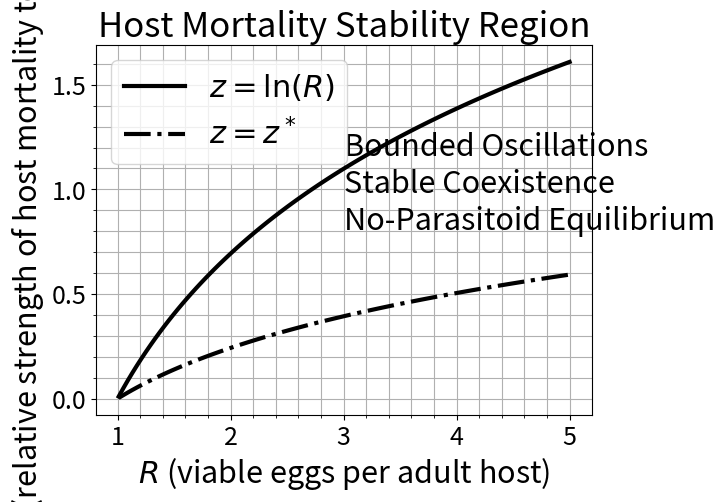

This chart was generated by the following Python code:
"""
%% The Mathematics of Host-Parsitoid Population Dynamics:
% This file provides the stability region in (R,z) space for the host
% mortality semi-discrete model. 
% (This file creates the left panel of Figure 12 of Section 4.2)
"""

# Import Libraries:
import numpy as np
import matplotlib.pyplot as plt
from scipy.optimize import fsolve

# Parameter Vectors: 
N = 100
R_vec  = np.linspace(1.01, 5.0, N)
z_star = np.zeros_like(R_vec)

# Loop through values of R and solve for z*:
for i in range(len(R_vec)):
    R = R_vec[i]

    # Define equation to be solved: 
    def f(z):
        return R * (np.log(R) - z) / (R - np.exp(z)) - z - 1.0

    # Define guess: 
    z_guess = 0.5 * np.log(R)
    
    # Solve for alpha^*
    sol = fsolve(f, z_guess, xtol=1e-6, maxfev=int(1e6))
    z_star[i] = sol[0]

# Plot boundary curves:
plt.figure(1)
plt.plot(R_vec, np.log(R_vec), 'k-', linewidth=3)
plt.plot(R_vec, z_star, 'k-.', linewidth=3)

ax = plt.gca()
ax.tick_params(labelsize=18)
plt.title('Host Mortality Stability Region', fontsize=25)
plt.xlabel(r'$R$ (viable eggs per adult host)', fontsize=22)
plt.ylabel(r'$z = c_d/kc$ (relative strength of host mortality to parasitism)',
           fontsize=22)
plt.legend([r'$z = \ln(R)$', r'$z = z^*$'], fontsize=22)

# Region labels at normalized (axes) coordinates:
ax.text(0.5, 0.5, 'No-Parasitoid Equilibrium', transform=ax.transAxes, fontsize=22)
ax.text(0.5, 0.6, 'Stable Coexistence', transform=ax.transAxes, fontsize=22)
ax.text(0.5, 0.7, 'Bounded Oscillations', transform=ax.transAxes, fontsize=22)

ax.grid(True, which='both')
ax.minorticks_on()
plt.show()
